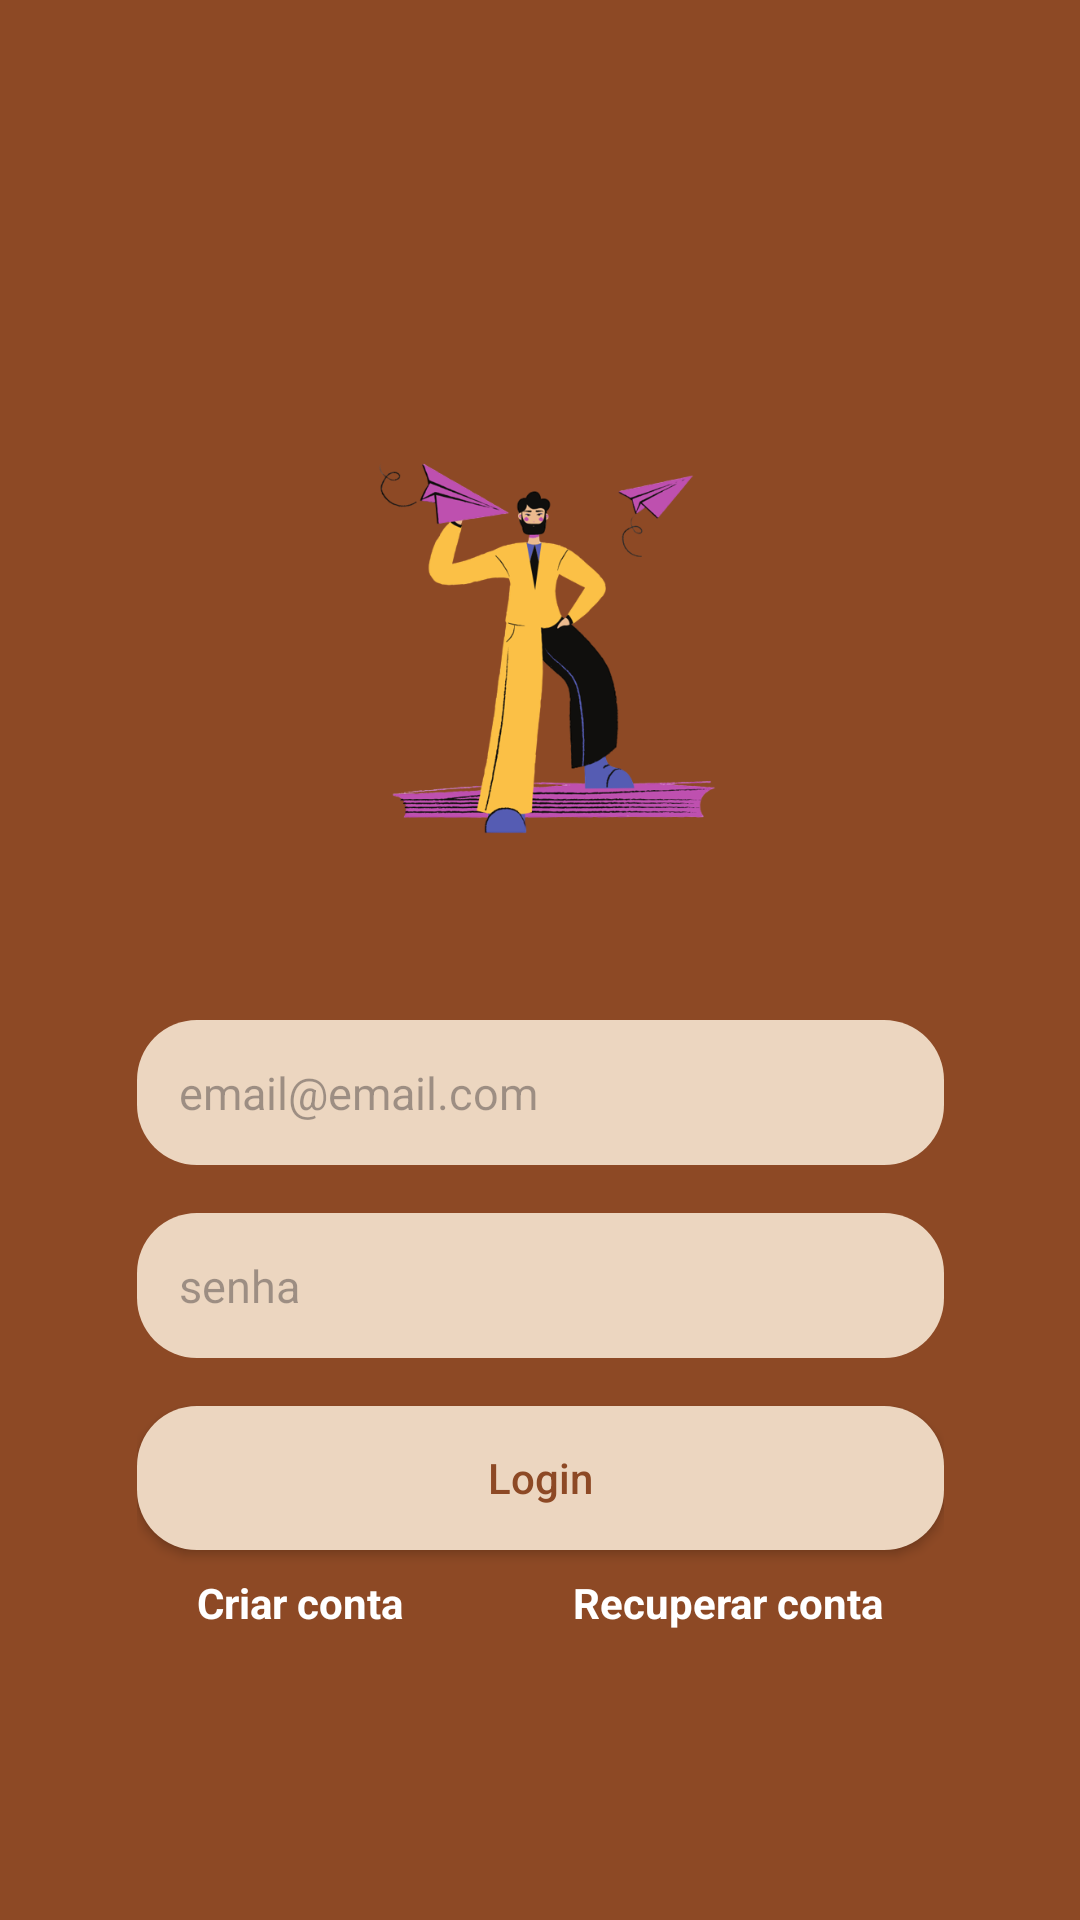

Here is an Android app screen rendered from its layout file. Give the layout XML and the strings, colors and styles it references.
<!-- AndroidManifest.xml: application theme Theme.LojaVirtualFirebase -->
<!-- res/layout/fragment_login.xml -->
<?xml version="1.0" encoding="utf-8"?>
<androidx.constraintlayout.widget.ConstraintLayout xmlns:android="http://schemas.android.com/apk/res/android"
    xmlns:app="http://schemas.android.com/apk/res-auto"
    xmlns:tools="http://schemas.android.com/tools"
    android:layout_width="match_parent"
    android:layout_height="match_parent"
    android:fillViewport="true"
    tools:context=".ui.auth.LoginFragment">


    <com.google.android.material.appbar.AppBarLayout
        android:id="@+id/appBarLayout"
        android:layout_width="match_parent"
        android:layout_height="wrap_content"
        android:layout_marginBottom="72dp"
        app:layout_constraintBottom_toTopOf="@+id/imageView3"
        app:layout_constraintEnd_toEndOf="parent"
        app:layout_constraintStart_toStartOf="parent"
        app:layout_constraintTop_toTopOf="parent">


        <androidx.appcompat.widget.Toolbar
            android:layout_width="match_parent"
            android:layout_height="match_parent"
            android:background="@color/color_toobar">

            <TextView
                android:layout_width="wrap_content"
                android:layout_height="wrap_content"
                android:layout_gravity="center"
                android:textColor="@color/white" />

        </androidx.appcompat.widget.Toolbar>

    </com.google.android.material.appbar.AppBarLayout>


    <ImageView
        android:id="@+id/imageView3"
        android:layout_width="221dp"
        android:layout_height="0dp"
        android:layout_marginBottom="362dp"
        android:src="@drawable/fotoaviao"
        app:layout_constraintBottom_toBottomOf="parent"
        app:layout_constraintEnd_toEndOf="parent"
        app:layout_constraintStart_toStartOf="parent"
        app:layout_constraintTop_toBottomOf="@+id/appBarLayout" />

    <LinearLayout
        android:id="@+id/linearLayout2"
        android:layout_width="299dp"
        android:layout_height="303dp"
        android:layout_marginBottom="28dp"
        android:gravity="center"
        android:orientation="vertical"
        android:padding="15dp"
        app:layout_constraintBottom_toBottomOf="parent"
        app:layout_constraintEnd_toEndOf="parent"
        app:layout_constraintStart_toStartOf="parent">


        <EditText
            android:id="@+id/edtEmail"
            android:layout_width="match_parent"
            android:layout_height="wrap_content"
            android:layout_marginTop="16dp"
            android:background="@drawable/bg_input"
            android:hint="email@email.com"
            android:inputType="textEmailAddress"
            android:padding="14dp"
            android:textSize="15sp" />


        <EditText
            android:id="@+id/edtSenha"
            android:layout_width="match_parent"
            android:layout_height="wrap_content"
            android:layout_marginTop="16dp"
            android:background="@drawable/bg_input"
            android:hint="senha"
            android:inputType="textPassword"
            android:padding="14dp"
            android:textSize="15sp" />

        <Button
            android:id="@+id/btn_login"
            android:layout_width="match_parent"
            android:layout_height="wrap_content"
            android:layout_marginTop="16dp"
            android:background="@drawable/bg_input"
            android:text="Login"
            android:textAllCaps="false"
            android:textColor="@color/color_default"
            app:backgroundTint="@null" />

        <androidx.constraintlayout.widget.ConstraintLayout
            android:layout_width="match_parent"
            android:layout_height="wrap_content"
            android:orientation="horizontal">


            <TextView

                android:id="@+id/btn_recuperar"
                android:layout_width="wrap_content"
                android:layout_height="wrap_content"
                android:layout_marginEnd="20dp"
                android:paddingVertical="8dp"
                android:text="Recuperar conta"
                android:textColor="@color/white"
                android:textStyle="bold"
                app:layout_constraintEnd_toEndOf="parent"
                app:layout_constraintTop_toTopOf="parent"
                tools:layout_constraintEnd_toEndOf="parent"
                tools:layout_constraintHorizontal_bias="1.0"
                tools:layout_constraintStart_toEndOf="@+id/textView3"
                tools:layout_constraintTop_toTopOf="parent" />

            <TextView
                android:id="@+id/btn_criar"
                android:layout_width="wrap_content"
                android:layout_height="wrap_content"
                android:layout_marginStart="20dp"
                android:paddingVertical="8dp"
                android:text="Criar conta"
                android:textColor="@color/white"
                android:textStyle="bold"
                app:layout_constraintStart_toStartOf="parent"
                app:layout_constraintTop_toTopOf="parent"
                tools:layout_constraintStart_toStartOf="parent"
                tools:layout_constraintTop_toTopOf="parent" />

        </androidx.constraintlayout.widget.ConstraintLayout>

        <ProgressBar
            android:id="@+id/prog"
            android:layout_width="wrap_content"
            android:layout_height="wrap_content"
            android:indeterminateTint="@color/white"
            android:visibility="invisible"
            tools:visibility="visible" />

    </LinearLayout>


</androidx.constraintlayout.widget.ConstraintLayout>
<!-- resources referenced by this layout -->
<resources>
  <color name="color_default">#8d4925</color>
  <color name="color_toobar">#8d4925</color>
  <color name="white">#FFFFFFFF</color>
  <!-- drawable bg_input (drawable) -->
  <?xml version="1.0" encoding="utf-8"?>
  <shape xmlns:android="http://schemas.android.com/apk/res/android"
      android:shape="rectangle">
  
      <solid android:color="@color/colorInput"/>
      <corners android:radius="20dp"/>
  
  </shape>
  <!-- drawable fotoaviao: png bitmap (drawable, 75395 bytes) -->
  <style name="Theme.LojaVirtualFirebase" parent="Base.Theme.LojaVirtualFirebase" />
  <color name="colorInput">#ecd6c0</color>
  <style name="Base.Theme.LojaVirtualFirebase" parent="Theme.Material3.DayNight.NoActionBar">
          
          
          <item name="android:windowBackground">@color/color_default</item>
  
      </style>
</resources>
